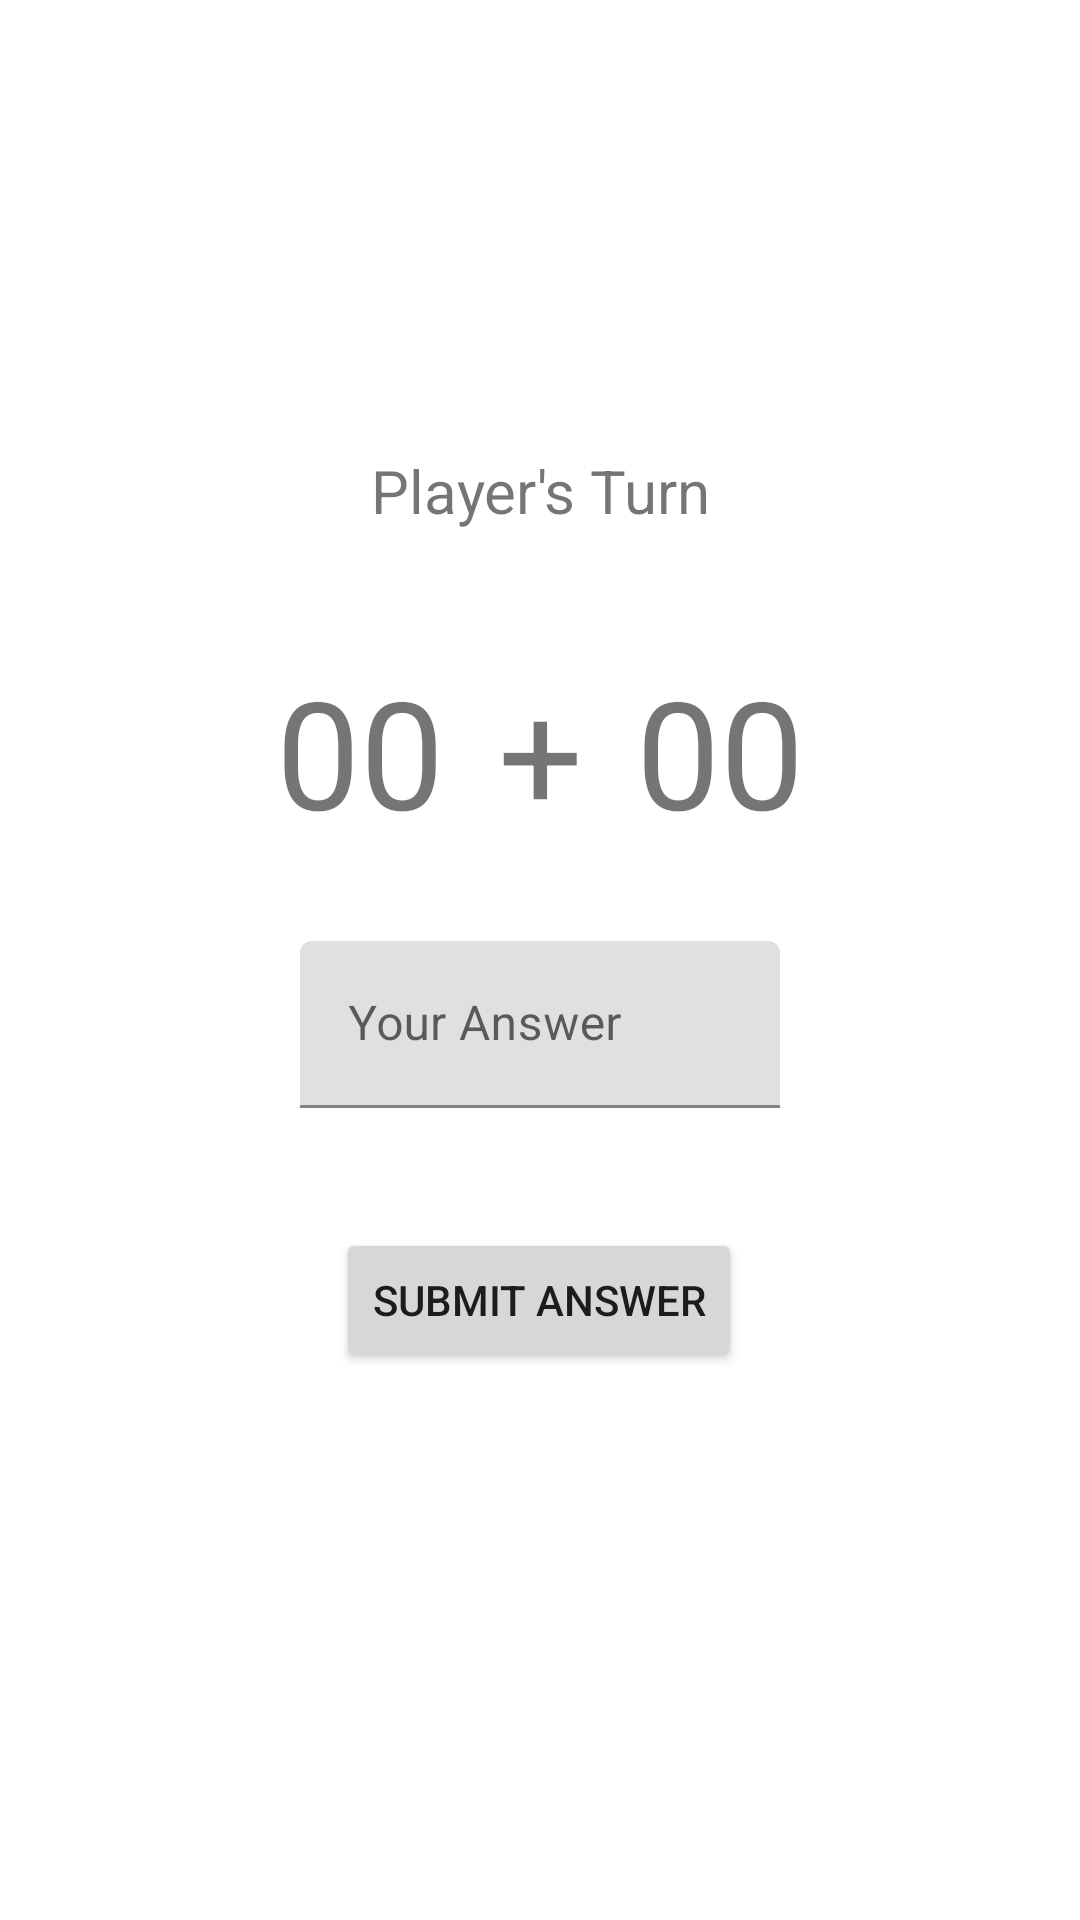

Reconstruct the res/layout file that produces this screen, plus the resources it refers to.
<!-- AndroidManifest.xml: application theme Theme.Adv160420017Week2 -->
<!-- res/layout/fragment_game.xml -->
<?xml version="1.0" encoding="utf-8"?>
<FrameLayout xmlns:android="http://schemas.android.com/apk/res/android"
    xmlns:app="http://schemas.android.com/apk/res-auto"
    xmlns:tools="http://schemas.android.com/tools"
    android:layout_width="match_parent"
    android:layout_height="match_parent"
    tools:context=".GameFragment">

    
    <androidx.constraintlayout.widget.ConstraintLayout
        android:layout_width="match_parent"
        android:layout_height="match_parent">

        <TextView
            android:id="@+id/txtTurn"
            android:layout_width="wrap_content"
            android:layout_height="wrap_content"
            android:layout_marginTop="150dp"
            android:text="Player's Turn"
            android:textSize="20sp"
            app:layout_constraintEnd_toEndOf="parent"
            app:layout_constraintStart_toStartOf="parent"
            app:layout_constraintTop_toTopOf="parent" />

        <Button
            android:id="@+id/btnSubmit"
            android:layout_width="wrap_content"
            android:layout_height="wrap_content"
            android:layout_marginTop="40dp"
            android:text="Submit Answer"
            app:layout_constraintEnd_toEndOf="parent"
            app:layout_constraintHorizontal_bias="0.498"
            app:layout_constraintStart_toStartOf="parent"
            app:layout_constraintTop_toBottomOf="@+id/answer" />

        <TextView
            android:id="@+id/first"
            android:layout_width="wrap_content"
            android:layout_height="wrap_content"
            android:layout_marginStart="92dp"
            android:layout_marginTop="40dp"
            android:text="00"
            android:textSize="50sp"
            app:layout_constraintStart_toStartOf="parent"
            app:layout_constraintTop_toBottomOf="@+id/txtTurn" />

        <TextView
            android:id="@+id/second"
            android:layout_width="wrap_content"
            android:layout_height="wrap_content"
            android:layout_marginTop="40dp"
            android:layout_marginEnd="92dp"
            android:text="00"
            android:textSize="50sp"
            app:layout_constraintEnd_toEndOf="parent"
            app:layout_constraintTop_toBottomOf="@+id/txtTurn" />

        <TextView
            android:id="@+id/textView2"
            android:layout_width="wrap_content"
            android:layout_height="wrap_content"
            android:layout_marginTop="40dp"
            android:text="+"
            android:textSize="50sp"
            app:layout_constraintEnd_toStartOf="@+id/second"
            app:layout_constraintStart_toEndOf="@+id/first"
            app:layout_constraintTop_toBottomOf="@+id/txtTurn" />

        <com.google.android.material.textfield.TextInputLayout
            android:id="@+id/answer"
            android:layout_width="0dp"
            android:layout_height="wrap_content"
            android:layout_marginStart="100dp"
            android:layout_marginTop="30dp"
            android:layout_marginEnd="100dp"
            android:hint="Your Answer"
            app:hintAnimationEnabled="true"
            app:hintEnabled="true"
            app:layout_constraintEnd_toEndOf="parent"
            app:layout_constraintStart_toStartOf="parent"
            app:layout_constraintTop_toBottomOf="@+id/textView2">

            <com.google.android.material.textfield.TextInputEditText
                android:id="@+id/txtAnswer"
                android:layout_width="match_parent"
                android:layout_height="wrap_content" />
        </com.google.android.material.textfield.TextInputLayout>
    </androidx.constraintlayout.widget.ConstraintLayout>

</FrameLayout>
<!-- resources referenced by this layout -->
<resources>
  <style name="Theme.Adv160420017Week2" parent="Theme.MaterialComponents.DayNight.DarkActionBar">
          
          <item name="colorPrimary">@color/purple_500</item>
          <item name="colorPrimaryVariant">@color/purple_700</item>
          <item name="colorOnPrimary">@color/white</item>
          
          <item name="colorSecondary">@color/teal_200</item>
          <item name="colorSecondaryVariant">@color/teal_700</item>
          <item name="colorOnSecondary">@color/black</item>
          
          <item name="android:statusBarColor" tools:targetApi="l">?attr/colorPrimaryVariant</item>
          
      </style>
  <!-- not gathered from this repository: default colours our renderer supplied (Android Studio template values) -->
  <color name="purple_500">#FF6200EE</color>
  <color name="purple_700">#FF3700B3</color>
  <color name="teal_200">#FF03DAC5</color>
  <color name="teal_700">#FF018786</color>
  <color name="black">#FF000000</color>
  <color name="white">#FFFFFFFF</color>
</resources>
